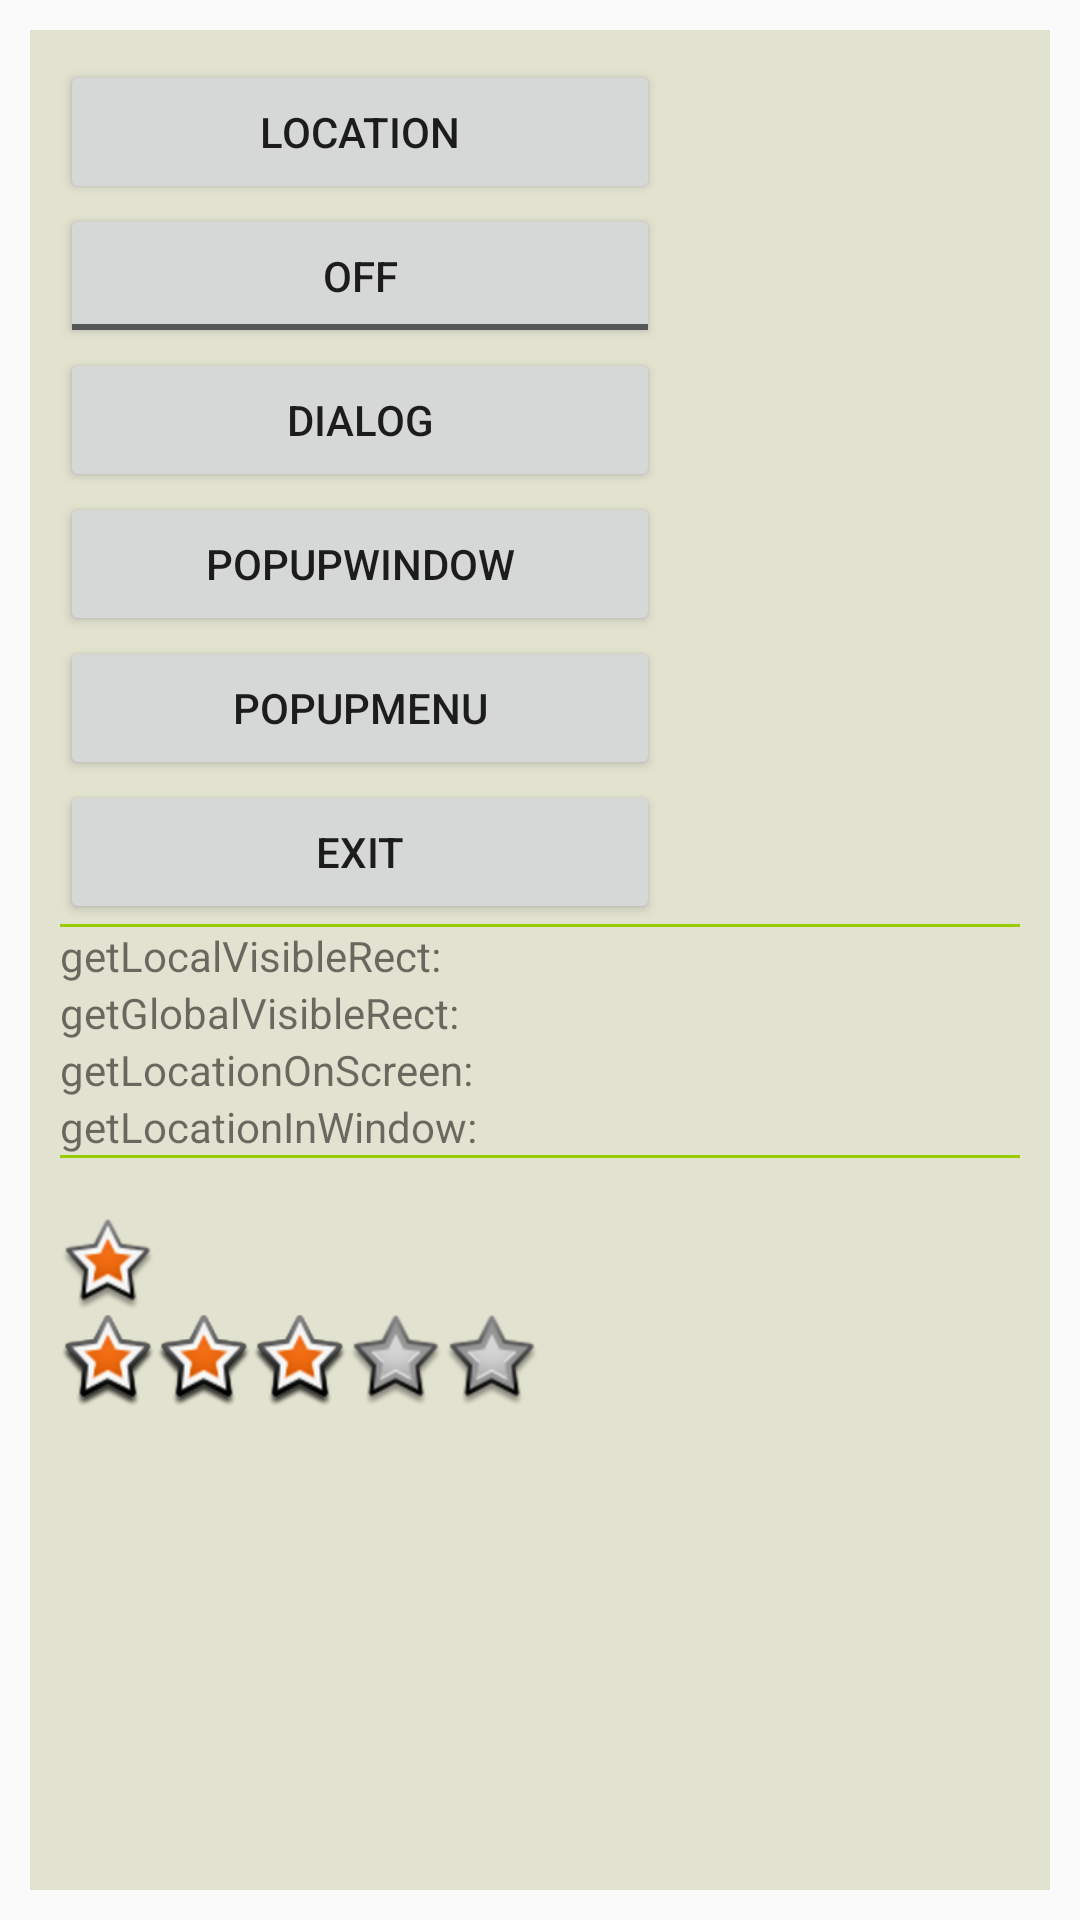

Write the Android layout XML for this screen, with the resource values it uses.
<!-- AndroidManifest.xml: application theme AppTheme -->
<!-- res/layout/activity_popupwindow.xml -->
<?xml version="1.0" encoding="utf-8"?>
<LinearLayout xmlns:android="http://schemas.android.com/apk/res/android"
    android:layout_width="match_parent"
    android:layout_height="match_parent"
    android:orientation="vertical">

    <LinearLayout
        android:id="@+id/linear"
        android:layout_width="match_parent"
        android:layout_height="match_parent"
        android:layout_margin="@dimen/list_margin"
        android:background="@color/colorBackground"
        android:orientation="vertical"
        android:padding="10dp">

        <Button
            android:id="@+id/locationButton"
            android:layout_width="200dp"
            android:layout_height="wrap_content"
            android:text="location" />

        <ToggleButton
            android:id="@+id/toggleButton"
            android:layout_width="200dp"
            android:layout_height="wrap_content"
            android:textOff="off"
            android:textOn="on" />

        <Button
            android:id="@+id/buttonDialog"
            android:layout_width="200dp"
            android:layout_height="wrap_content"
            android:text="dialog" />

        <Button
            android:id="@+id/buttonPopupWindow"
            android:layout_width="200dp"
            android:layout_height="wrap_content"
            android:text="popupwindow" />

        <Button
            android:id="@+id/buttonPopupMenu"
            android:layout_width="200dp"
            android:layout_height="wrap_content"
            android:text="popupmenu" />

        <Button
            android:id="@+id/buttonExit"
            android:layout_width="200dp"
            android:layout_height="wrap_content"
            android:text="exit" />

        <View
            android:layout_width="match_parent"
            android:layout_height="1dp"
            android:background="@android:color/holo_green_light"
            android:padding="5dp" />

        <TextView
            android:id="@+id/textView1"
            android:layout_width="match_parent"
            android:layout_height="wrap_content"
            android:text="getLocalVisibleRect:" />

        <TextView
            android:id="@+id/textView2"
            android:layout_width="match_parent"
            android:layout_height="wrap_content"
            android:text="getGlobalVisibleRect:" />

        <TextView
            android:id="@+id/textView3"
            android:layout_width="match_parent"
            android:layout_height="wrap_content"
            android:text="getLocationOnScreen:" />

        <TextView
            android:id="@+id/textView4"
            android:layout_width="match_parent"
            android:layout_height="wrap_content"
            android:text="getLocationInWindow:" />

        <View
            android:layout_width="match_parent"
            android:layout_height="1dp"
            android:background="@android:color/holo_green_light"
            android:padding="5dp" />

        <ImageView
            android:id="@+id/star"
            android:layout_width="wrap_content"
            android:layout_height="wrap_content"
            android:paddingTop="20dp"
            android:src="@android:drawable/star_big_on" />

        <RatingBar
            android:id="@+id/ratingBar"
            style="@style/Widget.AppCompat.RatingBar.Indicator"
            android:layout_width="wrap_content"
            android:layout_height="wrap_content"
            android:progressDrawable="@drawable/ratingbar_drawable"
            android:numStars="5"
            android:rating="3"
            android:stepSize="1" />
    </LinearLayout>
</LinearLayout>
<!-- resources referenced by this layout -->
<resources>
  <color name="colorBackground">#e2e2d0</color>
  <dimen name="list_margin">10dp</dimen>
  <!-- drawable ratingbar_drawable (drawable) -->
  <?xml version="1.0" encoding="utf-8"?>
  <layer-list xmlns:android="http://schemas.android.com/apk/res/android">
      <item
          android:id="@android:id/background"
          android:drawable="@android:drawable/star_big_off" />
      <item
          android:id="@android:id/secondaryProgress"
          android:drawable="@android:drawable/star_big_off" />
      <item
          android:id="@android:id/progress"
          android:drawable="@android:drawable/star_big_on" />
  
  </layer-list>
  <style name="AppTheme" parent="Theme.AppCompat.Light.DarkActionBar">
          
          <item name="colorPrimary">@color/colorPrimary</item>
          <item name="colorPrimaryDark">@color/colorPrimaryDark</item>
          <item name="colorAccent">@color/colorAccent</item>
      </style>
  <color name="colorPrimary">#3F51B5</color>
  <color name="colorPrimaryDark">#303F9F</color>
  <color name="colorAccent">#FF4081</color>
</resources>
